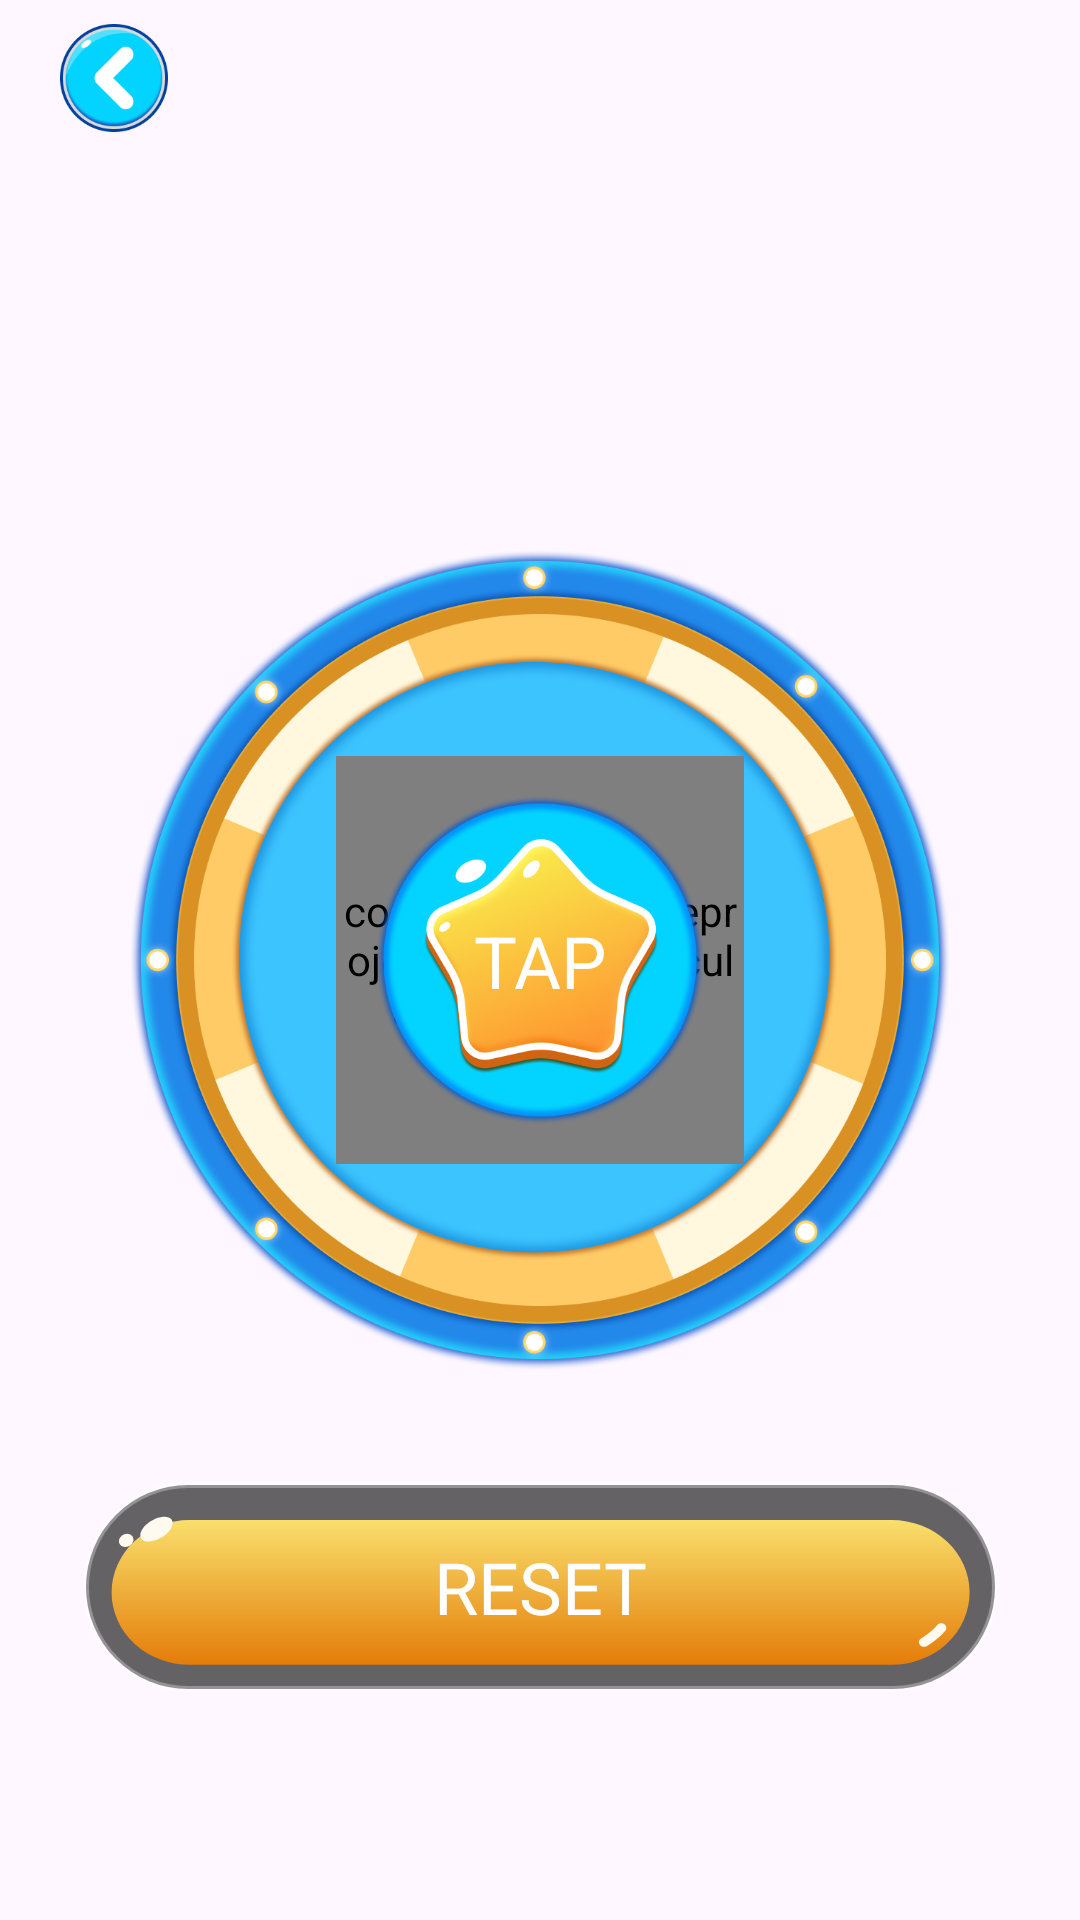

Layout XML and referenced resources for this Android screen:
<!-- AndroidManifest.xml: application theme Theme.BaseProject -->
<!-- res/layout/activity_testing2.xml -->
<?xml version="1.0" encoding="utf-8"?>
<androidx.constraintlayout.widget.ConstraintLayout xmlns:android="http://schemas.android.com/apk/res/android"
    xmlns:app="http://schemas.android.com/apk/res-auto"
    xmlns:tools="http://schemas.android.com/tools"
    android:id="@+id/rootContainer"
    android:layout_width="match_parent"
    android:layout_height="match_parent"
    android:background="@drawable/bg_main"
    tools:context=".activities.Testing_2_Activity">

    <ImageView
        android:id="@+id/btnBack"
        android:layout_width="36dp"
        android:layout_height="36dp"
        android:layout_marginStart="20dp"
        android:layout_marginTop="8dp"
        android:src="@drawable/ic_back_color"
        app:layout_constraintStart_toStartOf="parent"
        app:layout_constraintTop_toTopOf="parent" />


    <View
        android:id="@+id/centerAnchor"
        android:layout_width="1dp"
        android:layout_height="1dp"
        app:layout_constraintBottom_toBottomOf="parent"
        app:layout_constraintLeft_toLeftOf="parent"
        app:layout_constraintRight_toRightOf="parent"
        app:layout_constraintTop_toTopOf="parent" />

    <androidx.constraintlayout.widget.ConstraintLayout
        android:id="@+id/centerContainer"
        android:layout_width="wrap_content"
        android:layout_height="wrap_content"
        app:layout_constraintBottom_toBottomOf="parent"
        app:layout_constraintEnd_toEndOf="parent"
        app:layout_constraintStart_toStartOf="parent"
        app:layout_constraintTop_toTopOf="parent">

        <ImageView
            android:id="@+id/btnGo"
            android:layout_width="274dp"
            android:layout_height="274dp"
            android:background="@drawable/bg_layout_3"
            android:text="GO"
            app:layout_constraintBottom_toBottomOf="parent"
            app:layout_constraintLeft_toLeftOf="parent"
            app:layout_constraintRight_toRightOf="parent"
            app:layout_constraintTop_toTopOf="parent" />

        <com.example.baseproject.activities.CircularProgressView
            android:id="@+id/progress_circular"
            android:layout_width="136dp"
            android:layout_height="136dp"
            android:visibility="visible"
            app:layout_constraintBottom_toBottomOf="@id/btnGo"
            app:layout_constraintEnd_toEndOf="@id/btnGo"
            app:layout_constraintStart_toStartOf="@id/btnGo"
            app:layout_constraintTop_toTopOf="@id/btnGo" />

        <ImageView
            android:id="@+id/ic_star"
            android:layout_width="110dp"
            android:layout_height="110dp"
            android:src="@drawable/bg_star_2"
            app:layout_constraintBottom_toBottomOf="@id/btnGo"
            app:layout_constraintEnd_toEndOf="@id/btnGo"
            app:layout_constraintStart_toStartOf="@id/btnGo"
            app:layout_constraintTop_toTopOf="@id/btnGo" />

        <TextView
            android:id="@+id/tv_tap"
            android:layout_width="wrap_content"
            android:layout_height="wrap_content"
            android:text="TAP"
            android:textColor="@color/white"
            android:textSize="24sp"
            app:layout_constraintBottom_toBottomOf="@id/ic_star"
            app:layout_constraintEnd_toEndOf="@id/ic_star"
            app:layout_constraintStart_toStartOf="@id/ic_star"
            app:layout_constraintTop_toTopOf="@id/ic_star" />

    </androidx.constraintlayout.widget.ConstraintLayout>

    
    
    
    
    
    
    
    
    
    
    
    
    
    
    
    
    
    
    
    
    
    
    
    
    
    
    
    
    
    

    <LinearLayout
        android:id="@+id/btnReset"
        android:layout_width="305dp"
        android:layout_height="70dp"
        android:layout_marginBottom="76dp"
        android:background="@drawable/white_rounded_bg"
        android:gravity="center"
        android:orientation="vertical"
        android:padding="9dp"
        app:layout_constraintBottom_toBottomOf="parent"
        app:layout_constraintEnd_toEndOf="parent"
        app:layout_constraintStart_toStartOf="parent">

        <TextView
            android:layout_width="match_parent"
            android:layout_height="wrap_content"
            android:background="@drawable/tesst1"
            android:fontFamily="@font/grold_rounded_slim"
            android:gravity="center"
            android:text="RESET"
            android:textColor="@color/white"
            android:textSize="24sp" />
    </LinearLayout>

</androidx.constraintlayout.widget.ConstraintLayout>
<!-- resources referenced by this layout -->
<resources>
  <color name="white">#FFFFFFFF</color>
  <!-- drawable bg_a_2 (drawable) -->
  <vector xmlns:android="http://schemas.android.com/apk/res/android"
      android:width="48dp"
      android:height="48dp"
      android:viewportWidth="48"
      android:viewportHeight="48">
      <path
          android:pathData="M0,12C0,5.373 5.373,0 12,0H36C42.627,0 48,5.373 48,12V48H0V12Z"
          android:fillColor="#ffffff" />
      <path
          android:pathData="M24.8,25.58H22.56C22.293,25.58 22.093,25.453 21.96,25.2L18.68,14.6C18.68,14.44 18.74,14.3 18.86,14.18C18.967,14.06 19.1,14 19.26,14H21.04C21.307,14 21.487,14.133 21.58,14.4L22,15.94H25.36L25.78,14.4C25.873,14.133 26.053,14 26.32,14H28.1C28.26,14 28.4,14.06 28.52,14.18C28.627,14.3 28.68,14.44 28.68,14.6L25.4,25.2C25.267,25.453 25.067,25.58 24.8,25.58ZM23.68,22.16L24.7,18.4H22.66L23.68,22.16Z"
          android:fillColor="#AC5C29" />
  </vector>
  <!-- drawable bg_l (drawable) -->
  <vector xmlns:android="http://schemas.android.com/apk/res/android"
      android:width="48dp"
      android:height="48dp"
      android:viewportWidth="48"
      android:viewportHeight="48">
      <path
          android:pathData="M48,36C48,42.627 42.627,48 36,48L12,48C5.373,48 0,42.627 0,36L0,0L48,0L48,36Z"
          android:fillColor="#ffffff" />
      <path
          android:pathData="M20.16,33.44V23C20.16,22.853 20.213,22.72 20.32,22.6C20.44,22.48 20.573,22.42 20.72,22.42H22.28C22.427,22.42 22.553,22.48 22.66,22.6C22.78,22.72 22.84,22.853 22.84,23V31.54H26.5C26.647,31.54 26.78,31.6 26.9,31.72C27.02,31.827 27.08,31.953 27.08,32.1V33.44C27.08,33.587 27.02,33.72 26.9,33.84C26.78,33.947 26.647,34 26.5,34H20.74C20.593,34 20.46,33.947 20.34,33.84C20.22,33.72 20.16,33.587 20.16,33.44Z"
          android:fillColor="#AC5C29" />
  </vector>
  <!-- drawable bg_star_2: png bitmap (drawable, 140210 bytes) -->
  <!-- drawable tesst1 (drawable) -->
  <vector xmlns:android="http://schemas.android.com/apk/res/android"
      xmlns:aapt="http://schemas.android.com/aapt"
      android:width="287dp"
      android:height="56dp"
      android:viewportWidth="287"
      android:viewportHeight="56">
      <path android:pathData="M26.53,3.95L260.53,3.95A26,26 0,0 1,286.53 29.95L286.53,29.95A26,26 0,0 1,260.53 55.95L26.53,55.95A26,26 0,0 1,0.53 29.95L0.53,29.95A26,26 0,0 1,26.53 3.95z">
          <aapt:attr name="android:fillColor">
              <gradient
                  android:startX="143.53"
                  android:startY="3.95"
                  android:endX="143.53"
                  android:endY="55.95"
                  android:type="linear">
                  <item
                      android:offset="0"
                      android:color="#FFF9DF6C" />
                  <item
                      android:offset="1"
                      android:color="#FFE47C09" />
              </gradient>
          </aapt:attr>
      </path>
      <path
          android:pathData="M275.8,41.63C276.37,40.9 277.43,40.77 278.15,41.35C278.88,41.92 279.01,42.97 278.44,43.7C276.31,46.41 273.43,48.5 272.21,49.25C271.42,49.73 270.39,49.48 269.9,48.69C269.42,47.9 269.67,46.86 270.47,46.38C271.46,45.77 273.99,43.92 275.8,41.63Z"
          android:fillColor="#FFFAEF" />
      <path
          android:pathData="M10.48,10.68a3.45,6.08 55.55,1 0,10.03 -6.88a3.45,6.08 55.55,1 0,-10.03 6.88z"
          android:fillColor="#FFFAEF" />
      <path
          android:pathData="M3.41,12.87a2.2,2.55 51.18,1 0,3.97 -3.2a2.2,2.55 51.18,1 0,-3.97 3.2z"
          android:fillColor="#FFFAEF" />
  </vector>
  <!-- drawable white_rounded_bg (drawable) -->
  <?xml version="1.0" encoding="utf-8"?>
  <shape xmlns:android="http://schemas.android.com/apk/res/android"
      android:shape="rectangle">
  
      <corners android:radius="1000dp" />
  
      <solid android:color="#99000000" />
  
      <stroke
          android:width="2dp"
          android:color="#4DFFFFFF" />
  
  </shape>
  <style name="Theme.BaseProject" parent="Base.Theme.BaseProject" />
  <style name="Base.Theme.BaseProject" parent="Theme.Material3.DayNight.NoActionBar">
          
          
      </style>
</resources>
